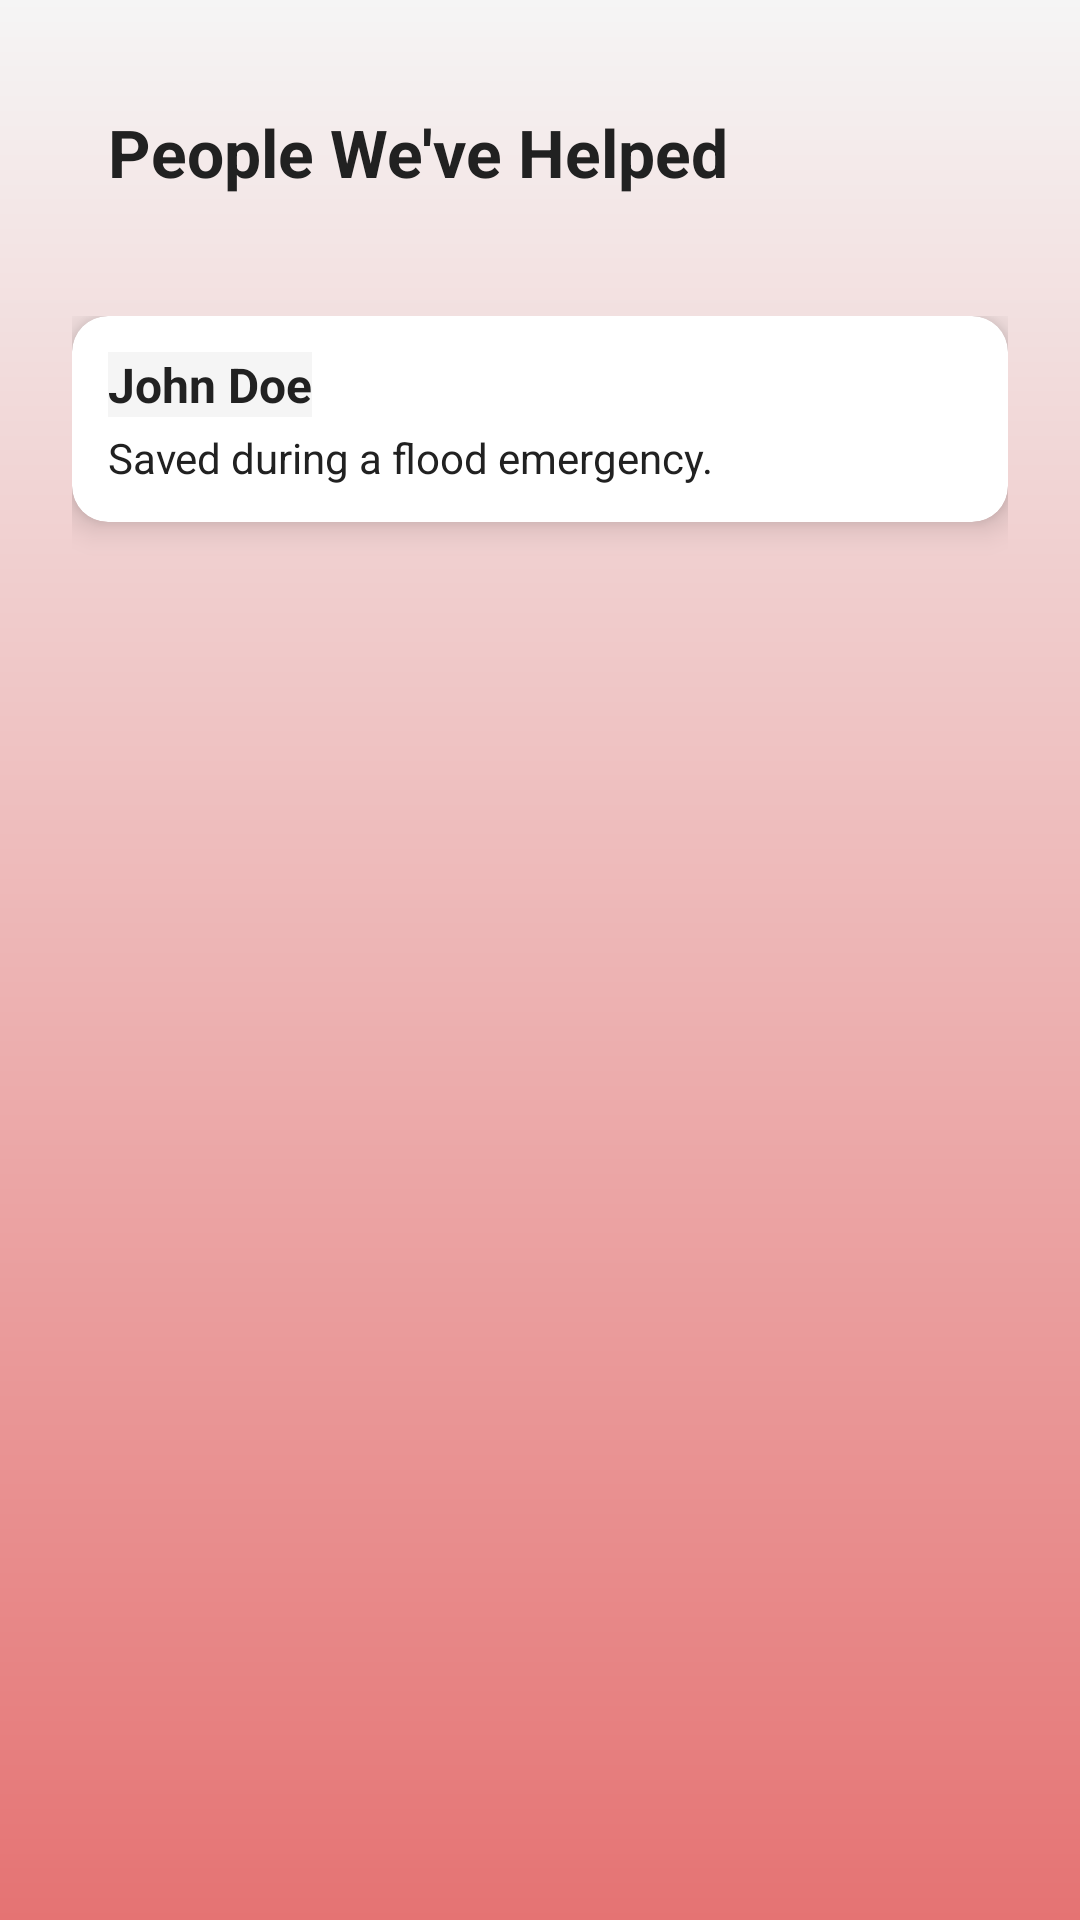

Android layout source for this screen:
<!-- AndroidManifest.xml: application theme Theme.Emergencyapp -->
<!-- res/layout/activity_helped_people.xml -->
<?xml version="1.0" encoding="utf-8"?>
<ScrollView xmlns:android="http://schemas.android.com/apk/res/android"
    android:layout_width="match_parent"
    android:layout_height="match_parent"
    xmlns:app="http://schemas.android.com/apk/res-auto"
    android:background="@drawable/bg_gradient"
    android:padding="16dp">

    <LinearLayout
        android:orientation="vertical"
        android:layout_width="match_parent"
        android:layout_height="wrap_content">

        <TextView
            android:layout_width="match_parent"
            android:layout_height="wrap_content"
            android:text="People We've Helped"
            android:textSize="22sp"
            android:textStyle="bold"
            android:textColor="@color/text_dark"
            android:layout_marginBottom="12dp"
            android:padding="20dp"/>

        
        <LinearLayout
            android:layout_width="match_parent"
            android:layout_height="wrap_content"
            android:orientation="vertical"
            android:padding="8dp">

            <androidx.cardview.widget.CardView
                android:layout_width="match_parent"
                android:layout_height="wrap_content"
                android:layout_marginBottom="12dp"
                app:cardCornerRadius="12dp"
                app:cardElevation="6dp">

                <LinearLayout
                    android:layout_width="match_parent"
                    android:layout_height="wrap_content"
                    android:orientation="vertical"
                    android:padding="12dp">

                    <TextView
                        android:layout_width="wrap_content"
                        android:layout_height="wrap_content"
                        android:text="John Doe"
                        android:textStyle="bold"
                        android:textSize="16sp"
                        android:textColor="@color/text_dark"
                        android:background="@color/bg_light" />

                    <TextView
                        android:layout_width="wrap_content"
                        android:layout_height="wrap_content"
                        android:text="Saved during a flood emergency."
                        android:textSize="14sp"
                        android:textColor="@color/text_dark"
                        android:layout_marginTop="4dp"/>
                </LinearLayout>
            </androidx.cardview.widget.CardView>

            

        </LinearLayout>

    </LinearLayout>
</ScrollView>
<!-- resources referenced by this layout -->
<resources>
  <color name="bg_light">#FFF5F5F5</color>
  <color name="text_dark">#212121</color>
  <!-- drawable bg_gradient (drawable) -->
  <?xml version="1.0" encoding="utf-8"?>
  <shape xmlns:android="http://schemas.android.com/apk/res/android" android:shape="rectangle">
      <gradient
          android:startColor="@color/bg_gradient_start"
          android:endColor="@color/bg_gradient_end"
          android:angle="270" />
  </shape>
  <style name="Theme.Emergencyapp" parent="Theme.MaterialComponents.DayNight">
      <item name="colorPrimary">@color/primary_red</item>
          <item name="colorPrimaryVariant">@color/primary_dark</item>
          <item name="colorOnPrimary">@color/text_light</item>
          <item name="colorSecondary">@color/accent_orange</item>
          <item name="colorOnSecondary">@color/text_light</item>
          <item name="android:windowBackground">@color/bg_light</item>
          <item name="colorSurface">@color/card_white</item>
          <item name="colorOnSurface">@color/text_dark</item>
          <item name="android:fontFamily">sans-serif</item>
      </style>
  <color name="bg_gradient_start">#FFF5F5F5</color>
  <color name="bg_gradient_end">#FFE57373</color>
  <color name="primary_red">#E53935</color>
  <color name="primary_dark">#000000</color>
  <color name="text_light">#FFFFFF</color>
  <color name="accent_orange">#FF7043</color>
  <color name="card_white">#FFFFFF</color>
</resources>
